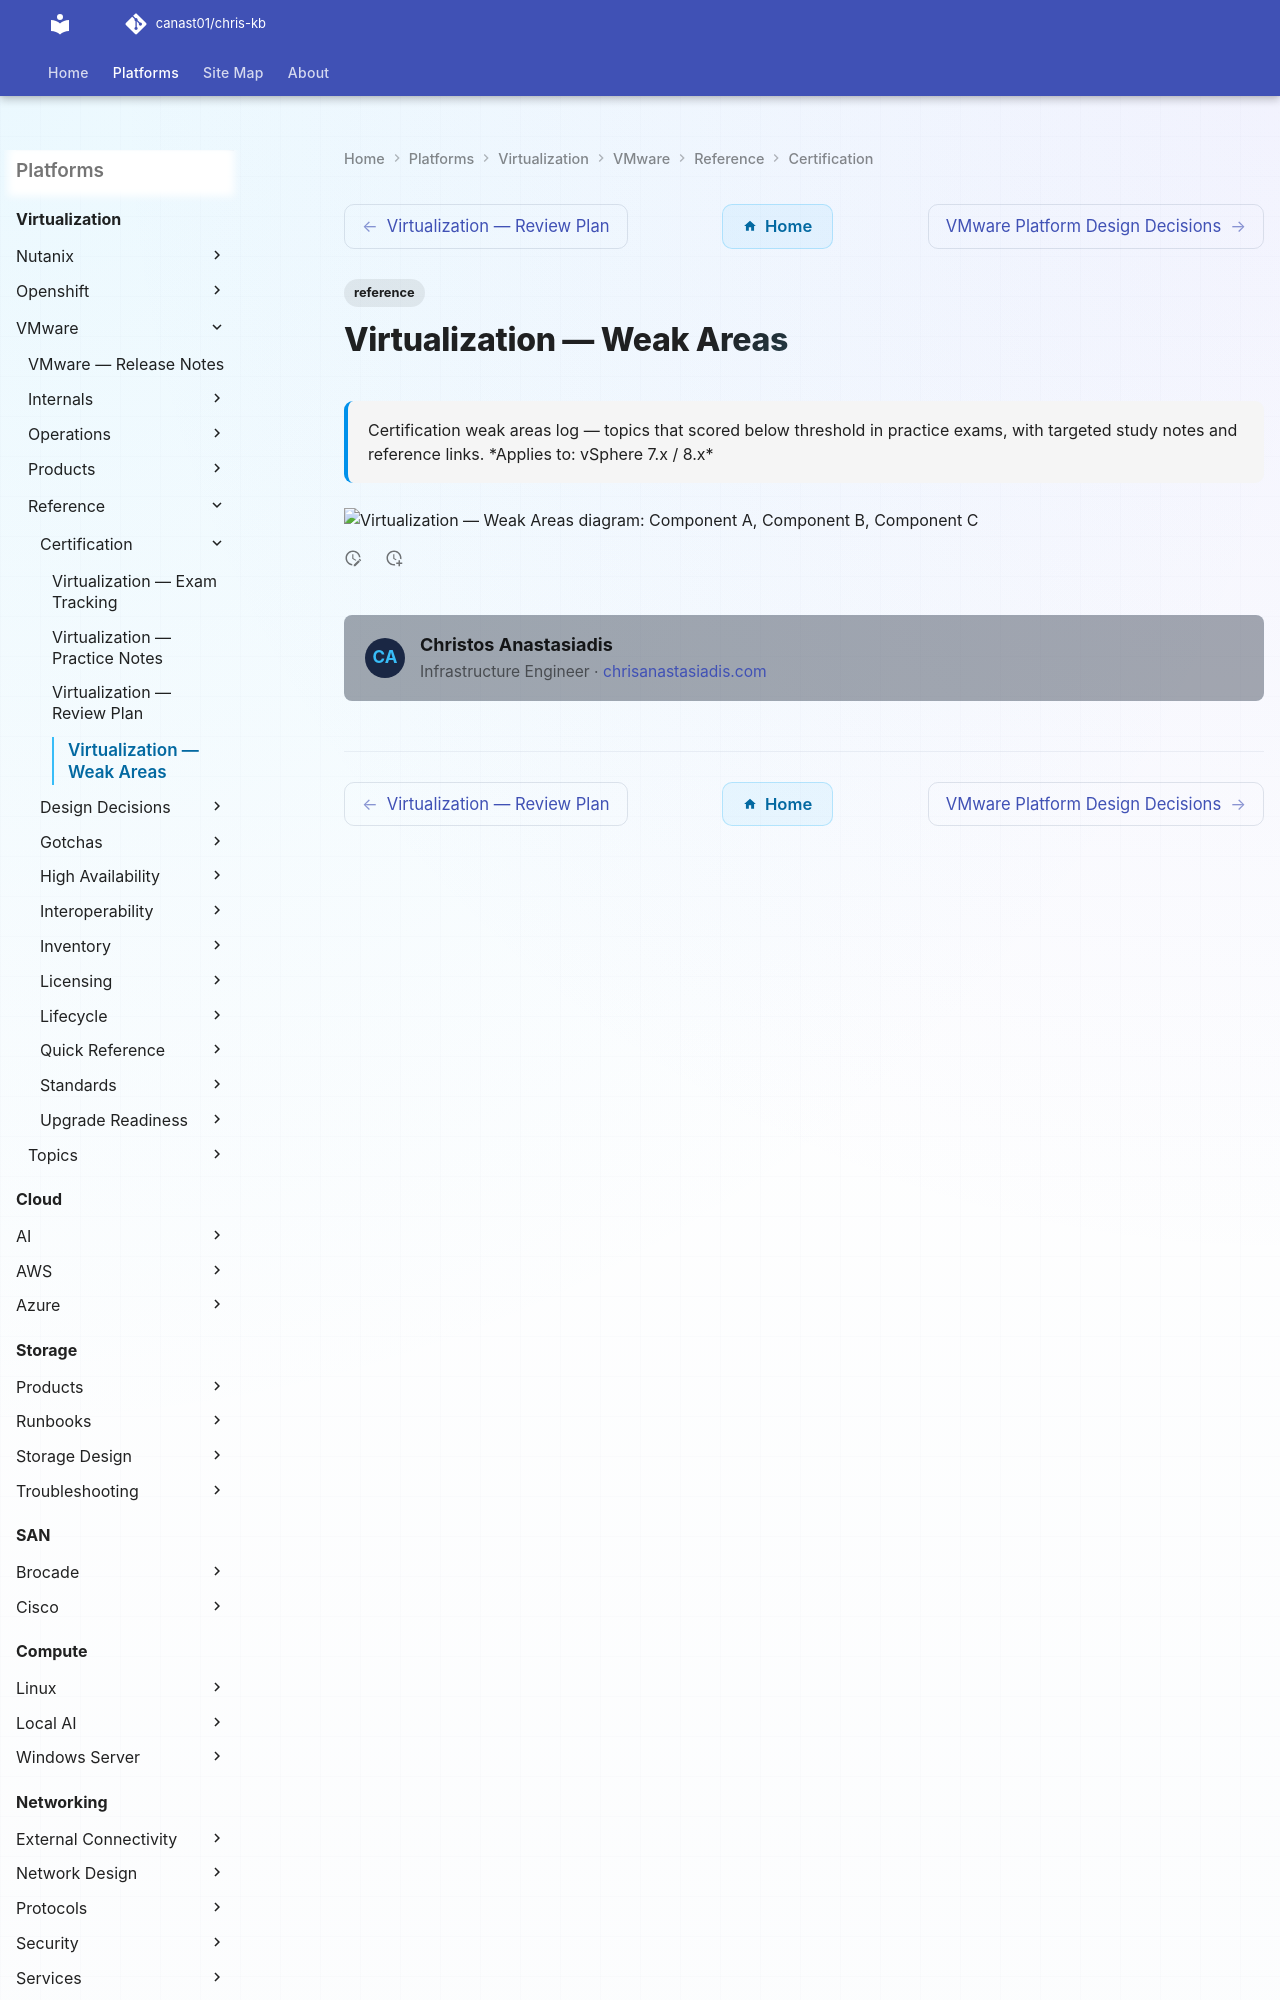

repository: canast01/chris-kb · page: virtualization/vmware/reference/certification/weak-areas/index.html · generator: mkdocs

---
tags:
  - reference
description: "Certification weak areas log — topics that scored below threshold in practice exams, with targeted study notes and reference links."
---
# Virtualization — Weak Areas
